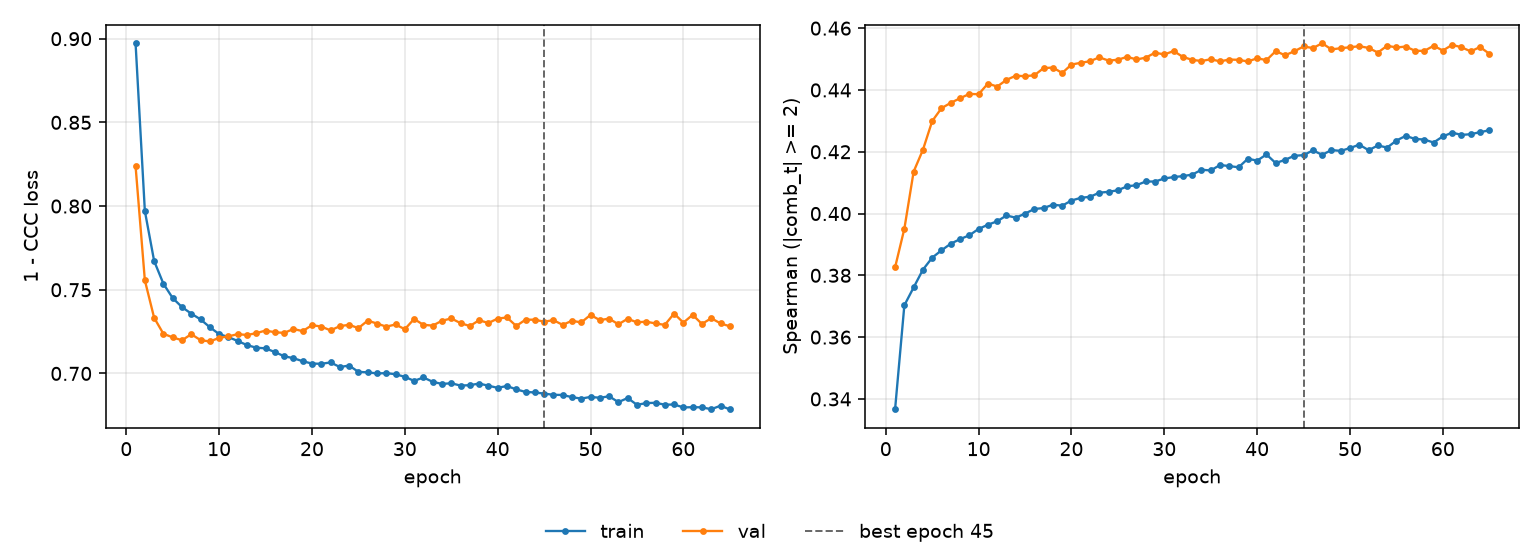

The table this chart was drawn from, first rows:
epoch, tr_loss, vl_loss, tr_sp, vl_sp, is_best
1, 0.8973, 0.8238, 0.3366, 0.3826, False
2, 0.7971, 0.7556, 0.3703, 0.3951, False
3, 0.7672, 0.7332, 0.3761, 0.4136, False
4, 0.7536, 0.7237, 0.3818, 0.4206, False
5, 0.745, 0.7216, 0.3857, 0.4299, False
6, 0.7396, 0.7198, 0.3881, 0.4341, False
7, 0.7357, 0.7234, 0.3902, 0.4358, False
8, 0.7323, 0.7199, 0.3917, 0.4373, False
9, 0.7276, 0.7191, 0.393, 0.4387, False
10, 0.7235, 0.7212, 0.395, 0.4386, False
11, 0.7217, 0.7221, 0.3964, 0.4421, False
12, 0.7194, 0.7235, 0.3975, 0.4411, False
13, 0.7169, 0.723, 0.3994, 0.4433, False
14, 0.7154, 0.7241, 0.3987, 0.4446, False
15, 0.715, 0.7256, 0.4, 0.4445, False
16, 0.7128, 0.7246, 0.4015, 0.4448, False
17, 0.7103, 0.7242, 0.4018, 0.4471, False
18, 0.7091, 0.7265, 0.4029, 0.4472, False
19, 0.7073, 0.7253, 0.4025, 0.4455, False
20, 0.7059, 0.7288, 0.4042, 0.4482, False
21, 0.7058, 0.728, 0.4051, 0.4488, False
22, 0.7066, 0.7257, 0.4054, 0.4493, False
23, 0.7038, 0.7283, 0.4068, 0.4506, False
24, 0.7047, 0.729, 0.407, 0.4495, False
25, 0.7009, 0.7271, 0.4075, 0.4498, False
26, 0.7006, 0.7316, 0.4088, 0.4507, False
27, 0.7, 0.7298, 0.4092, 0.4499, False
28, 0.7002, 0.728, 0.4104, 0.4505, False
29, 0.6995, 0.7292, 0.4104, 0.4521, False
30, 0.698, 0.7264, 0.4113, 0.4515, False
31, 0.6955, 0.7325, 0.4118, 0.4526, False
32, 0.6976, 0.729, 0.4121, 0.4507, False
33, 0.695, 0.7286, 0.4126, 0.4497, False
34, 0.6937, 0.7315, 0.4142, 0.4494, False
35, 0.6941, 0.7329, 0.414, 0.4499, False
36, 0.6927, 0.7301, 0.4157, 0.4492, False
37, 0.693, 0.7283, 0.4154, 0.4498, False
38, 0.694, 0.7318, 0.415, 0.4497, False
39, 0.6927, 0.7301, 0.4177, 0.4492, False
40, 0.6914, 0.7328, 0.4171, 0.4503, False
41, 0.6925, 0.7334, 0.4191, 0.4496, False
42, 0.6905, 0.7284, 0.4163, 0.4526, False
43, 0.6889, 0.7321, 0.4174, 0.4512, False
44, 0.6886, 0.7321, 0.4187, 0.4525, False
45, 0.688, 0.7309, 0.4189, 0.4541, True
46, 0.6872, 0.7318, 0.4205, 0.4536, False
47, 0.6871, 0.729, 0.419, 0.4551, False
48, 0.6858, 0.7315, 0.4205, 0.4531, False
49, 0.685, 0.7305, 0.4203, 0.4535, False
50, 0.686, 0.735, 0.4212, 0.4538, False
51, 0.6855, 0.7318, 0.4223, 0.4542, False
52, 0.6863, 0.7327, 0.4205, 0.4536, False
53, 0.6829, 0.7294, 0.422, 0.4521, False
54, 0.6853, 0.7327, 0.4214, 0.4543, False
55, 0.6813, 0.7305, 0.4236, 0.4537, False
56, 0.6823, 0.7309, 0.4251, 0.454, False
57, 0.6825, 0.7299, 0.4241, 0.4527, False
58, 0.6813, 0.729, 0.4239, 0.4527, False
59, 0.6814, 0.7358, 0.423, 0.4543, False
60, 0.6797, 0.7304, 0.425, 0.4528, False
... 5 more rows
